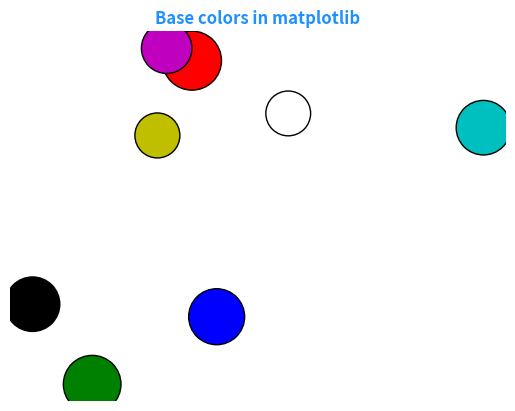
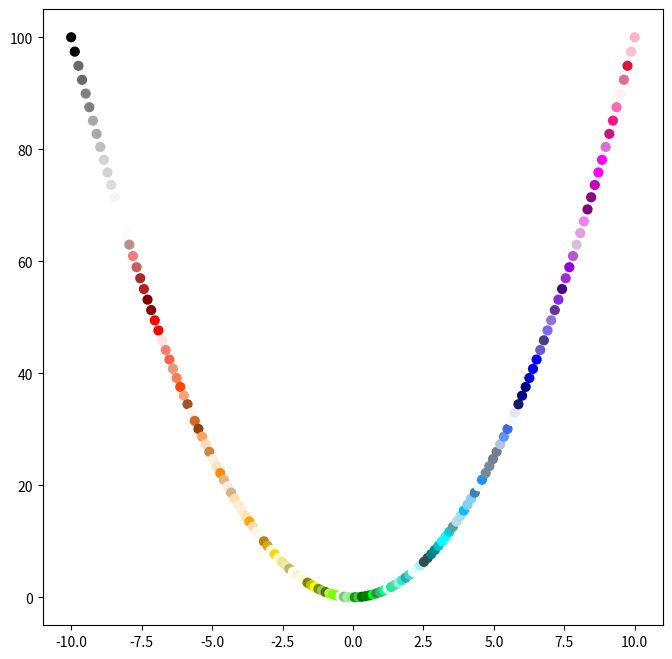
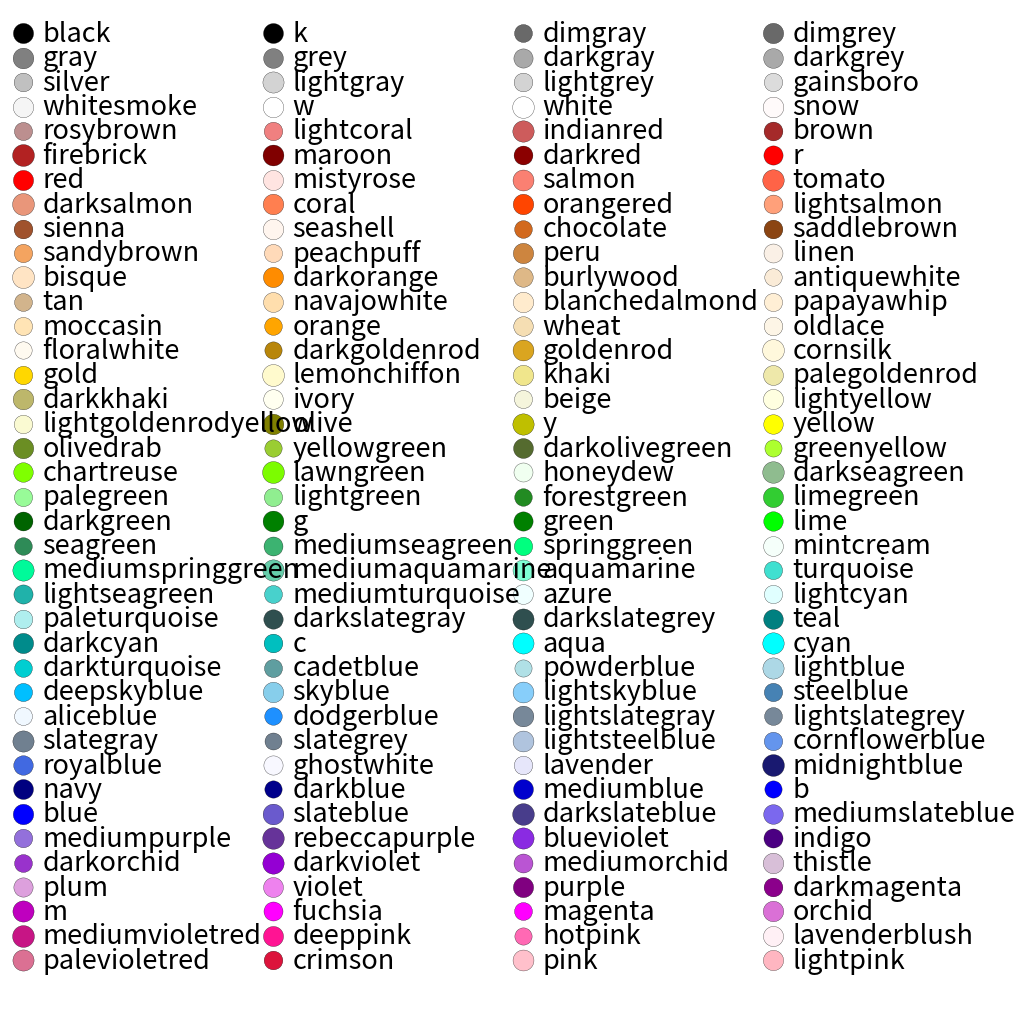

Recreate these plots in Python, in order.
import numpy as np
import matplotlib.pyplot as plt
import matplotlib.colors as mpl_colors
%matplotlib notebook

dir(mpl_colors)

bcolors = mpl_colors.BASE_COLORS

fig, ax = plt.subplots()
# x, y = np.random.rand(len(bcolors)), np.random.rand(len(bcolors))

mu, sigma = 0, 0.5 # mean and standard deviation
x = np.random.normal(mu, sigma, len(bcolors))
y = np.random.normal(mu, sigma, len(bcolors))

s = np.random.randint(1000, high=2000, size=len(bcolors))
ax.scatter(x, y, s=s, c=list(bcolors.keys()), edgecolors='k')
ax.set_title('Base colors in matplotlib', fontsize=12, color='dodgerblue', fontweight='bold')
# ax.axes.get_xaxis().set_visible(False)
# ax.axes.get_yaxis().set_visible(False)
ax.axis('off')

if False:
    plt.savefig('base_colors.png', dpi=300)

ncolors = mpl_colors.CSS4_COLORS
bn_colors = dict(**bcolors, **ncolors)

func = lambda c: mpl_colors.rgb_to_hsv(mpl_colors.to_rgba(c)[:3])
aux_hsv = [[list(func(color_x)), name_x] for name_x, color_x in bn_colors.items()]
aux_hsv = sorted(aux_hsv)
cnames_sorted = [name for hsv, name in aux_hsv]

fig, ax = plt.subplots(figsize=(8, 8))
x = np.linspace(-10, 10, len(cnames_sorted))
y = np.power(x, 2)
ax.scatter(x, y, c=cnames_sorted, s=40)

n = len(cnames_sorted)
ncols = 4
nrows = n // ncols + 1

fig, ax = plt.subplots(figsize=(10, 10))

X, Y = fig.get_dpi() * fig.get_size_inches()
h = Y / (nrows + 1)
w = X / ncols

for i, name in enumerate(cnames_sorted):
    col = i % ncols
    row = i // ncols
    y = Y - (row * h) - h

    xi = w * (col + 0.05)
    # xf_line = w * (col + 0.25)
    xi_text = w * (col + 0.13)

    ax.text(xi_text, y, name, fontsize=(h * 0.8),
            horizontalalignment='left',
            verticalalignment='center')
    ax.scatter(xi, y, c=name, s=np.random.randint(150, high=250),
              edgecolor='k', lw=0.2)
    
ax.set_xlim(0, X)
ax.set_ylim(0, Y)
ax.set_axis_off()

fig.subplots_adjust(left=0, right=1,
                    top=1, bottom=0,
                    hspace=0.2, wspace=0.2)
if False:
    fig.savefig('named_colors.png', dpi=300)

